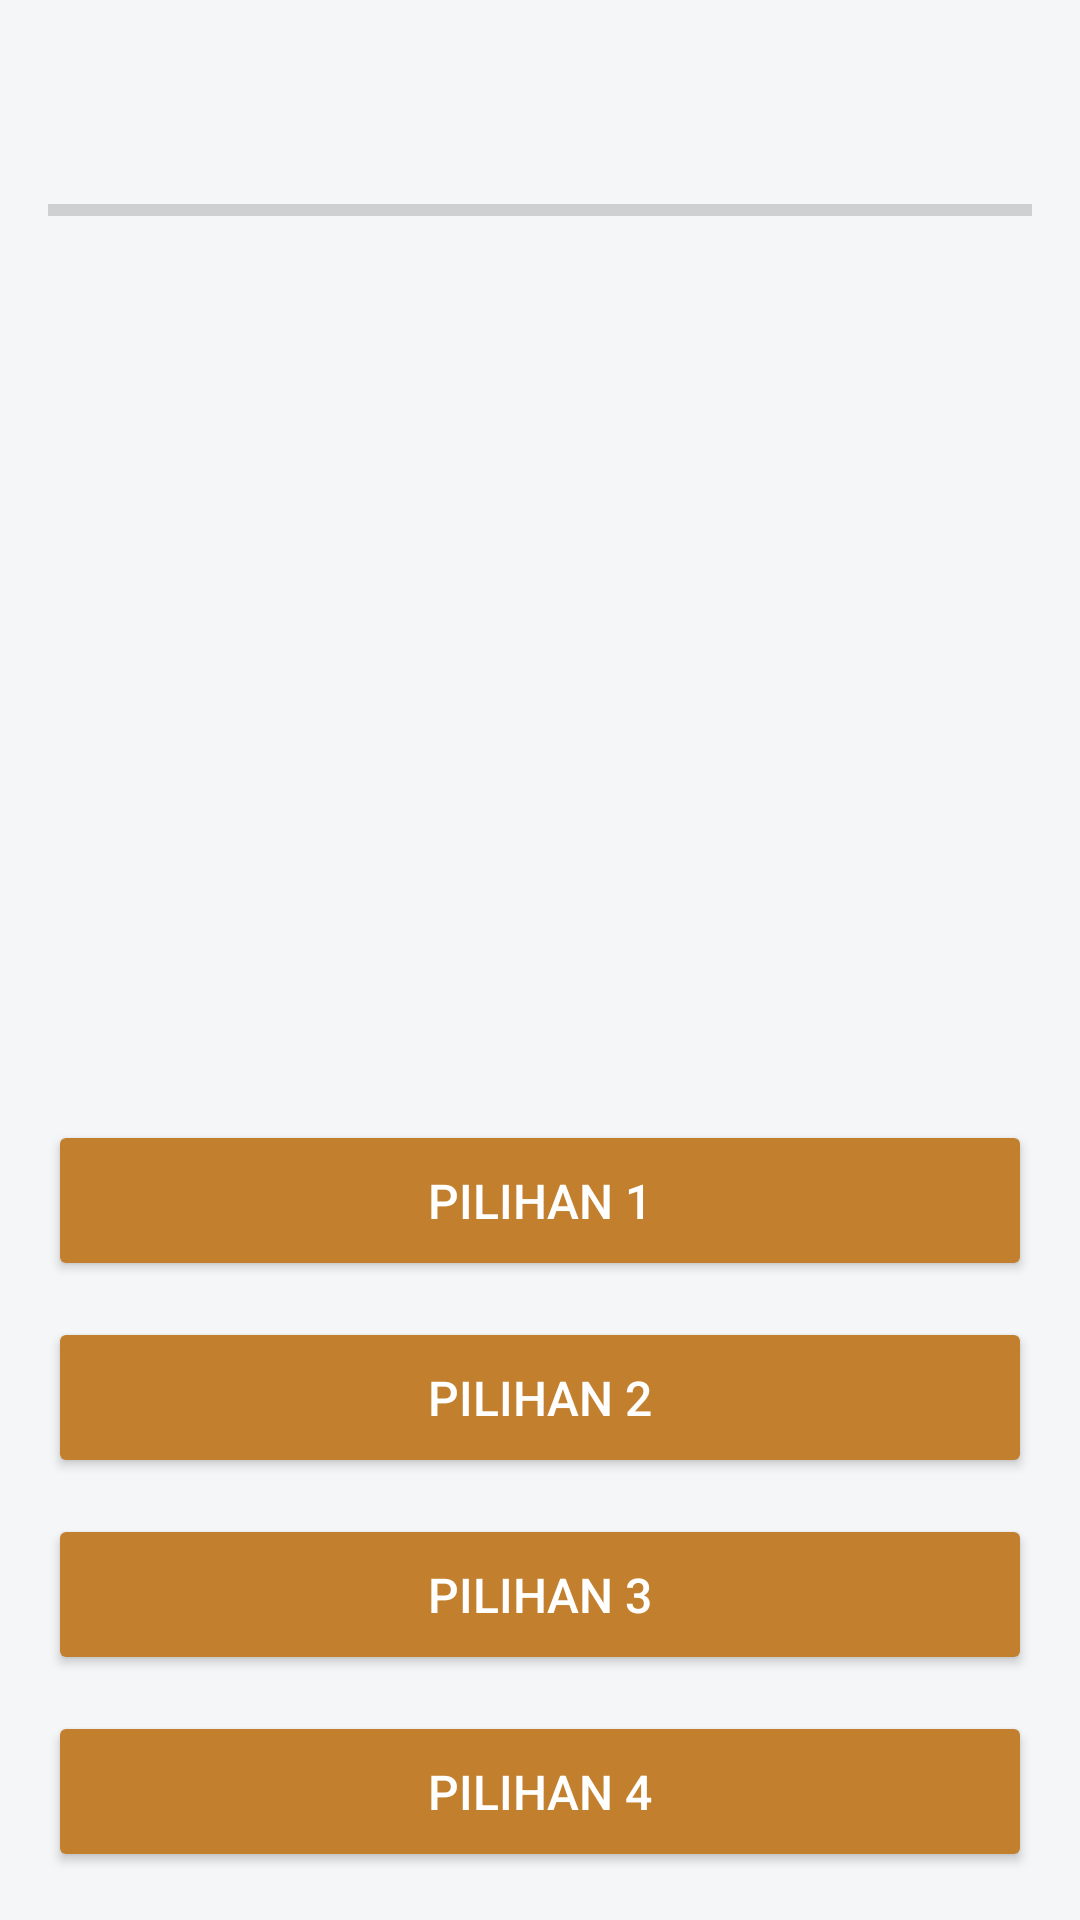

Here is an Android app screen rendered from its layout file. Give the layout XML and the strings, colors and styles it references.
<!-- AndroidManifest.xml: application theme Theme.App.Starting -->
<!-- res/layout/activity_quiz.xml -->
<?xml version="1.0" encoding="utf-8"?>
<androidx.constraintlayout.widget.ConstraintLayout xmlns:android="http://schemas.android.com/apk/res/android"
    xmlns:app="http://schemas.android.com/apk/res-auto"
    xmlns:tools="http://schemas.android.com/tools"
    android:layout_width="match_parent"
    android:layout_height="match_parent"
    android:background="#F4F6F8"
    android:padding="16dp"
    tools:context=".QuizActivity">

    <LinearLayout
        android:id="@+id/header_layout"
        android:layout_width="0dp"
        android:layout_height="wrap_content"
        android:gravity="center_vertical"
        android:orientation="horizontal"
        app:layout_constraintEnd_toEndOf="parent"
        app:layout_constraintStart_toStartOf="parent"
        app:layout_constraintTop_toTopOf="parent">

        <TextView
            android:id="@+id/tv_question_counter"
            android:layout_width="0dp"
            android:layout_height="wrap_content"
            android:layout_weight="1"
            android:textColor="@android:color/black"
            android:textSize="18sp"
            android:textStyle="bold"
            tools:text="Pertanyaan 1/10" />

        <ImageView
            android:id="@+id/iv_life3"
            android:layout_width="30dp"
            android:layout_height="30dp"
            android:src="@drawable/ic_heart" />
        <ImageView
            android:id="@+id/iv_life2"
            android:layout_width="30dp"
            android:layout_height="30dp"
            android:src="@drawable/ic_heart" />
        <ImageView
            android:id="@+id/iv_life1"
            android:layout_width="30dp"
            android:layout_height="30dp"
            android:src="@drawable/ic_heart" />
    </LinearLayout>

    <ProgressBar
        android:id="@+id/progress_bar"
        style="?android:attr/progressBarStyleHorizontal"
        android:layout_width="0dp"
        android:layout_height="wrap_content"
        android:layout_marginTop="16dp"
        android:max="10"
        app:layout_constraintEnd_toEndOf="parent"
        app:layout_constraintStart_toStartOf="parent"
        app:layout_constraintTop_toBottomOf="@id/header_layout"
        tools:progress="3" />

    <TextView
        android:id="@+id/tv_question"
        android:layout_width="0dp"
        android:layout_height="0dp"
        android:layout_marginTop="24dp"
        android:gravity="center"
        android:textColor="@android:color/black"
        android:textSize="22sp"
        app:layout_constraintBottom_toTopOf="@+id/options_container"
        app:layout_constraintEnd_toEndOf="parent"
        app:layout_constraintStart_toStartOf="parent"
        app:layout_constraintTop_toBottomOf="@id/progress_bar"
        tools:text="Apa nama motif batik yang melambangkan harapan agar pemakainya mencapai kemuliaan dan kebahagiaan?" />

    <LinearLayout
        android:id="@+id/options_container"
        android:layout_width="0dp"
        android:layout_height="wrap_content"
        android:orientation="vertical"
        app:layout_constraintBottom_toBottomOf="parent"
        app:layout_constraintEnd_toEndOf="parent"
        app:layout_constraintStart_toStartOf="parent">

        <Button
            android:id="@+id/btn_option1"
            style="@style/QuizOptionButton"
            android:text="Pilihan 1" />
        <Button
            android:id="@+id/btn_option2"
            style="@style/QuizOptionButton"
            android:text="Pilihan 2" />
        <Button
            android:id="@+id/btn_option3"
            style="@style/QuizOptionButton"
            android:text="Pilihan 3" />
        <Button
            android:id="@+id/btn_option4"
            style="@style/QuizOptionButton"
            android:text="Pilihan 4" />
    </LinearLayout>

</androidx.constraintlayout.widget.ConstraintLayout>
<!-- resources referenced by this layout -->
<resources>
  <style name="QuizOptionButton" parent="Widget.AppCompat.Button.Colored">
          <item name="android:layout_width">match_parent</item>
          <item name="android:layout_height">wrap_content</item>
          <item name="android:layout_marginTop">12dp</item>
          <item name="android:padding">16dp</item>
          <item name="android:textSize">16sp</item>
          <item name="android:textColor">@android:color/white</item>
          <item name="backgroundTint">#c2802f</item>
      </style>
  <style name="Theme.App.Starting" parent="Theme.AppCompat.Light.NoActionBar">
          <item name="windowSplashScreenBackground">@color/splash_background</item>
          <item name="windowSplashScreenAnimatedIcon">@drawable/logo_only</item>
  
          <item name="postSplashScreenTheme">@style/Theme.MyApplication</item>
  
          <item name="android:windowSplashScreenBackground" tools:targetApi="s">@color/splash_background</item>
          <item name="android:windowSplashScreenAnimatedIcon" tools:targetApi="s">@drawable/logo_only</item>
  
          <item name="android:statusBarColor" tools:targetApi="l">@color/splash_background</item>
          <item name="android:navigationBarColor" tools:targetApi="l">@color/splash_background</item>
      </style>
  <color name="splash_background">#F5F5DC</color>
  <!-- drawable logo_only: png bitmap (drawable, 166524 bytes) -->
  <style name="Theme.MyApplication" parent="Theme.Material3.DayNight.NoActionBar">
      </style>
</resources>
